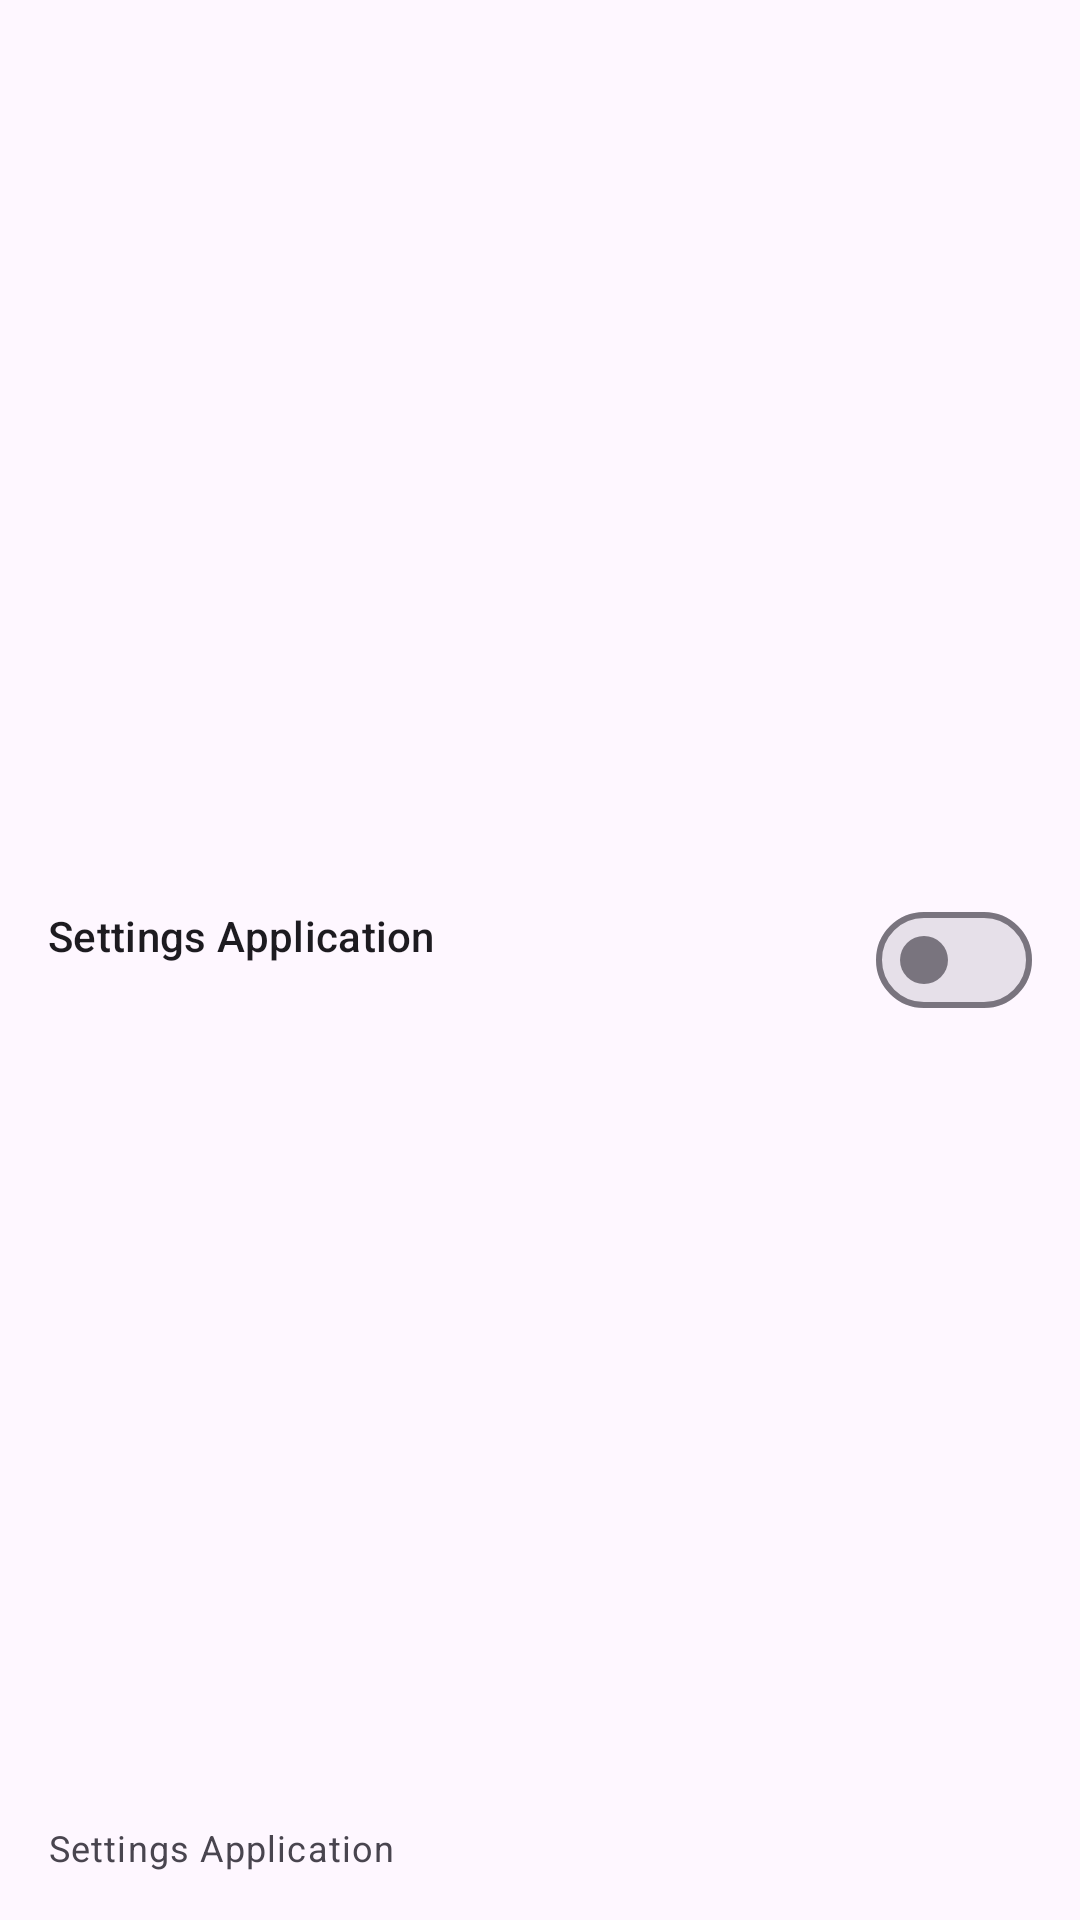

This screen was rendered from an Android layout file. Write that file and the resources it references.
<!-- AndroidManifest.xml: application theme Theme.SettingsApplication -->
<!-- res/layout/switchtable_item_layout.xml -->
<?xml version="1.0" encoding="utf-8"?>
<androidx.constraintlayout.widget.ConstraintLayout xmlns:android="http://schemas.android.com/apk/res/android"
    xmlns:app="http://schemas.android.com/apk/res-auto"
    android:layout_width="match_parent"
    android:layout_height="wrap_content"
    android:background="?attr/selectableItemBackground"
    android:clickable="true"
    android:focusable="true">

    <TextView
        android:id="@+id/item_title"
        android:layout_width="wrap_content"
        android:layout_height="wrap_content"
        android:layout_marginStart="16dp"
        android:layout_marginTop="16dp"
        android:ellipsize="end"
        android:maxLines="1"
        android:text="@string/app_name"
        android:textAppearance="?attr/textAppearanceTitleSmall"
        app:layout_constraintBottom_toTopOf="@+id/item_information"
        app:layout_constraintStart_toStartOf="parent"
        app:layout_constraintTop_toTopOf="parent" />

    <TextView
        android:id="@+id/item_information"
        android:layout_width="wrap_content"
        android:layout_height="wrap_content"
        android:layout_marginStart="16dp"
        android:layout_marginBottom="16dp"
        android:ellipsize="end"
        android:maxLines="2"
        android:text="@string/app_name"
        android:textAlignment="textEnd"
        android:textAppearance="?attr/textAppearanceCaption"
        app:layout_constraintBottom_toBottomOf="parent"
        app:layout_constraintStart_toStartOf="parent" />


    <com.google.android.material.materialswitch.MaterialSwitch
        android:id="@+id/item_switch_action"
        android:layout_width="wrap_content"
        android:layout_height="wrap_content"
        android:layout_marginEnd="16dp"
        app:layout_constraintBottom_toBottomOf="parent"
        app:layout_constraintEnd_toEndOf="parent"
        app:layout_constraintTop_toTopOf="parent" />
</androidx.constraintlayout.widget.ConstraintLayout>
<!-- resources referenced by this layout -->
<resources>
  <string name="app_name">Settings Application</string>
  <style name="Theme.SettingsApplication" parent="Theme.Material3.DayNight.NoActionBar">
          
          <item name="colorPrimary">@color/purple_500</item>
          <item name="colorPrimaryVariant">@color/purple_700</item>
          <item name="colorOnPrimary">@color/white</item>
          
          <item name="colorSecondary">@color/teal_200</item>
          <item name="colorSecondaryVariant">@color/teal_700</item>
          <item name="colorOnSecondary">@color/black</item>
          
          <item name="android:statusBarColor">?attr/colorPrimaryVariant</item>
          
      </style>
  <color name="purple_500">#FF6200EE</color>
  <color name="purple_700">#FF3700B3</color>
  <color name="white">#FFFFFFFF</color>
  <color name="teal_200">#FF03DAC5</color>
  <color name="teal_700">#FF018786</color>
  <color name="black">#FF000000</color>
</resources>
